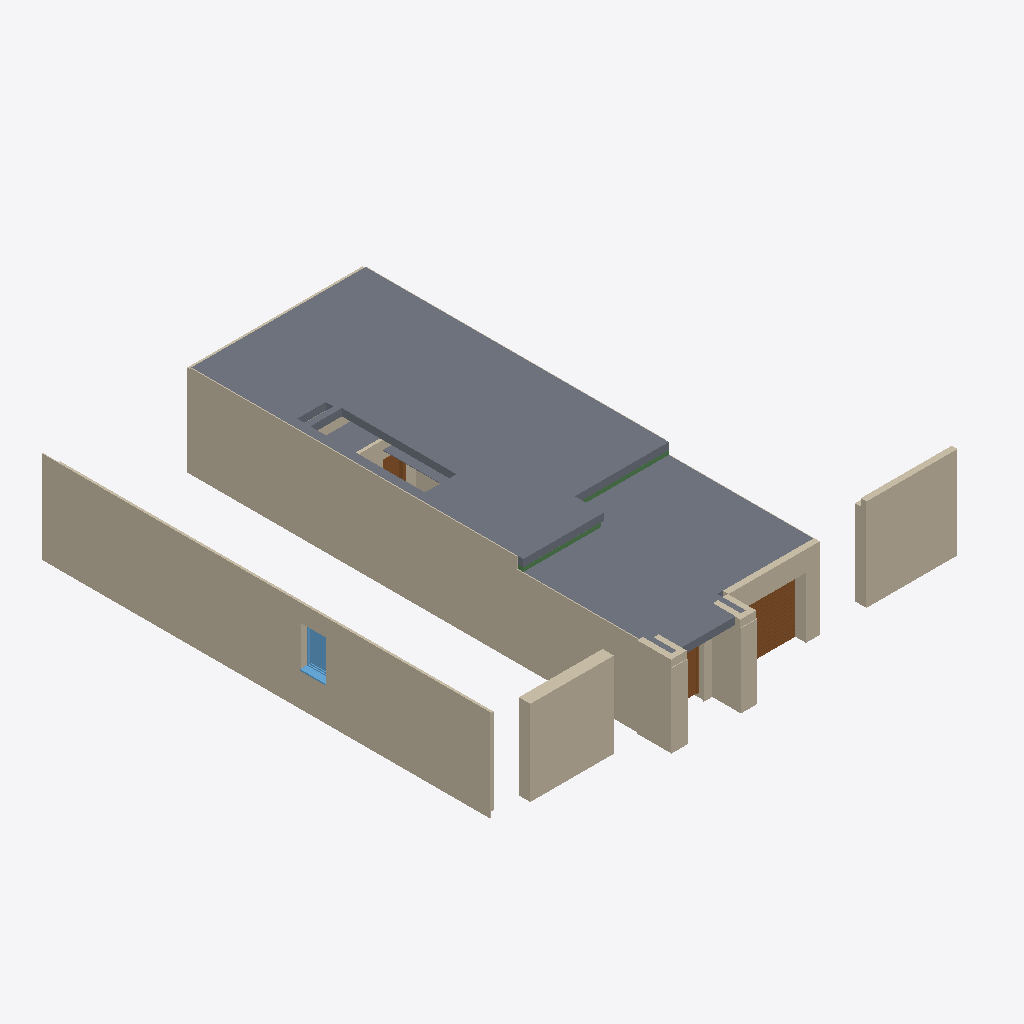
Isometric view of an IFC building model (IFC-SPF (STEP), schema IFC2X3, length unit millimetre), seen from the south-west, elements coloured by IFC class (only those large enough to see are counted): 17 walls (beige), 4 slabs (grey), 3 doors (brown), 2 beams (green), 1 window (light blue).
Extent 16.2 m × 17.0 m × 3.2 m (x, y, z). Storeys (1): 40KG at 83.40 m. Elements (52): 31 IfcWallStandardCase, 5 IfcDoor, 5 IfcSlab, 4 IfcBeam, 4 IfcBuildingElementProxy, 2 IfcFurnishingElement, 1 IfcWindow.

HEADER;
FILE_DESCRIPTION(('IFC2x3 Coordination View'),'2;1');
FILE_NAME('C:\\Users\\b340\\Desktop\\Allplan 2017 Tests\\Bauteil-Oberflächen für Viewer.ifc','2018-11-16T10:54:23',('Kehret Heike'),('',''),'EDMsix Version 2.0100.03 Feb  3 2016','Allplan 2017.1 19.09.2018 - 11:13:58','');
FILE_SCHEMA(('IFC2X3'));
ENDSEC;
DATA;
#5=IFCPROJECT('0hLi6hn0T8HAjFvBg_JFQ_',#4,'2018012 Adams Wielandstraße Quartier B  TIEFGARAGE',$,$,$,$,(#11,#38),#42);
#44=IFCBUILDING('25oR09hmrAz8opmrPt6Sg0',#4,'B1-06',$,$,#49,$,$,.ELEMENT.,$,$,#56);
#68=IFCBUILDINGSTOREY('1i2uWeD$zD$vLHrIyi3jar',#4,'40KG',$,$,#59,$,$,.ELEMENT.,83400.0);
#165331=IFCSLAB('3ogSMD20fCVBUkwz6eYuDX',#4,' ',$,$,#165263,#165264,$,.FLOOR.);
#162960=IFCWALLSTANDARDCASE('0Llm9vqKj4XRYghOwF9i8U',#4,' ',$,$,#162832,#162833,$);
#9203=IFCWALLSTANDARDCASE('1f18Fep2H49BZvOBPvEKDa',#4,' ',$,$,#9035,#9036,$);
#165576=IFCSLAB('1RSzYU$6bE3hA27nbL$y_l',#4,' ',$,$,#165508,#165509,$,.FLOOR.);
#162762=IFCWALLSTANDARDCASE('3aJTWpV7b56euvzFZ56x27',#4,' ',$,$,#162635,#162636,$);
#162555=IFCWALLSTANDARDCASE('0UZ450OR5AsR$z5nbPfgxd',#4,' ',$,$,#162457,#162458,$);
#9755=IFCWALLSTANDARDCASE('28RFDDssL0COtC7PdrkYC5',#4,' ',$,$,#9623,#9624,$);
#162387=IFCWALLSTANDARDCASE('0cbHcC6Mn5BgKBsi35WX5j',#4,' ',$,$,#162300,#162301,$);
#26904=IFCDOOR('20y0BY4TX3ygHtzl6sEMdF',#4,'TOR01-K-K-250X212',$,$,#9909,#26765,$,2120.0,2500.0);
#161442=IFCWALLSTANDARDCASE('12263CGwL28PnEHSxanPgU',#4,' ',$,$,#161297,#161298,$);
#162234=IFCWALLSTANDARDCASE('2A2VJDmgP8tuEyhoiYkEN2',#4,' ',$,$,#162107,#162108,$);
#161643=IFCWALLSTANDARDCASE('3WrWJCsjHFKOnEFH09pFVj',#4,' ',$,$,#161508,#161509,$);
#164151=IFCWINDOW('0lDnAacC5FE9d6mTH6GY23',#4,'FE01-K-1-RO',$,$,#163108,#164051,$,1400.0,885.0);
#165229=IFCSLAB('1aWCmUzv18oO$U9Ee2Ro$1',#4,' ',$,$,#165170,#165171,$,.FLOOR.);
#159196=IFCWALLSTANDARDCASE('0GybLUAn57nfCiR3qPGD_3',#4,' ',$,$,#159071,#159072,$);
#2959=IFCWALLSTANDARDCASE('00X6M__lP7XR78f1spCgTY',#4,' ',$,$,#2823,#2824,$);
#3109=IFCWALLSTANDARDCASE('2bfHKi$a10cgdQ1fx5ME88',#4,' ',$,$,#3025,#3026,$);
#165881=IFCSLAB('0hIuBa5856k9zkq4KCo9M3',#4,' ',$,$,#165611,#165860,$,.FLOOR.);
#161229=IFCDOOR('05xDqLaUv6HA_xywVKlsdi',#4,'TUHT-A',$,$,#159417,#161150,$,2350.0,1150.0);
#166532=IFCBEAM('2rfyG1u0TABR2dpgf5l_4l',#4,' ',$,$,#166479,#166480,$);
#166621=IFCBEAM('0jMjKvl051Cg9aKxgGmJCI',#4,' ',$,$,#166568,#166569,$);
#5178=IFCDOOR('2ca_eK_Jn35ezuyBsJ66_o',#4,'TU01-W-HOLZ-WC',$,$,#3235,#5079,$,2310.0,635.0);
#9444=IFCWALLSTANDARDCASE('2KiXDSmOnCzg5jgXwmWS_t',#4,' ',$,$,#9270,#9271,$);
#162041=IFCWALLSTANDARDCASE('3FITQSo6X41QkDdtjJvENb',#4,' ',$,$,#161912,#161913,$);
#947=IFCWALLSTANDARDCASE('3Jwphcoqn92PUs1tPu_Gb8',#4,' ',$,$,#838,#839,$);
#778=IFCWALLSTANDARDCASE('17Paa3SgD2he9P8S7DHpJq',#4,' ',$,$,#686,#687,$);
#161846=IFCWALLSTANDARDCASE('2YXDsm4RnFufAxJXuOZHB2',#4,' ',$,$,#161709,#161710,$);
ENDSEC;
